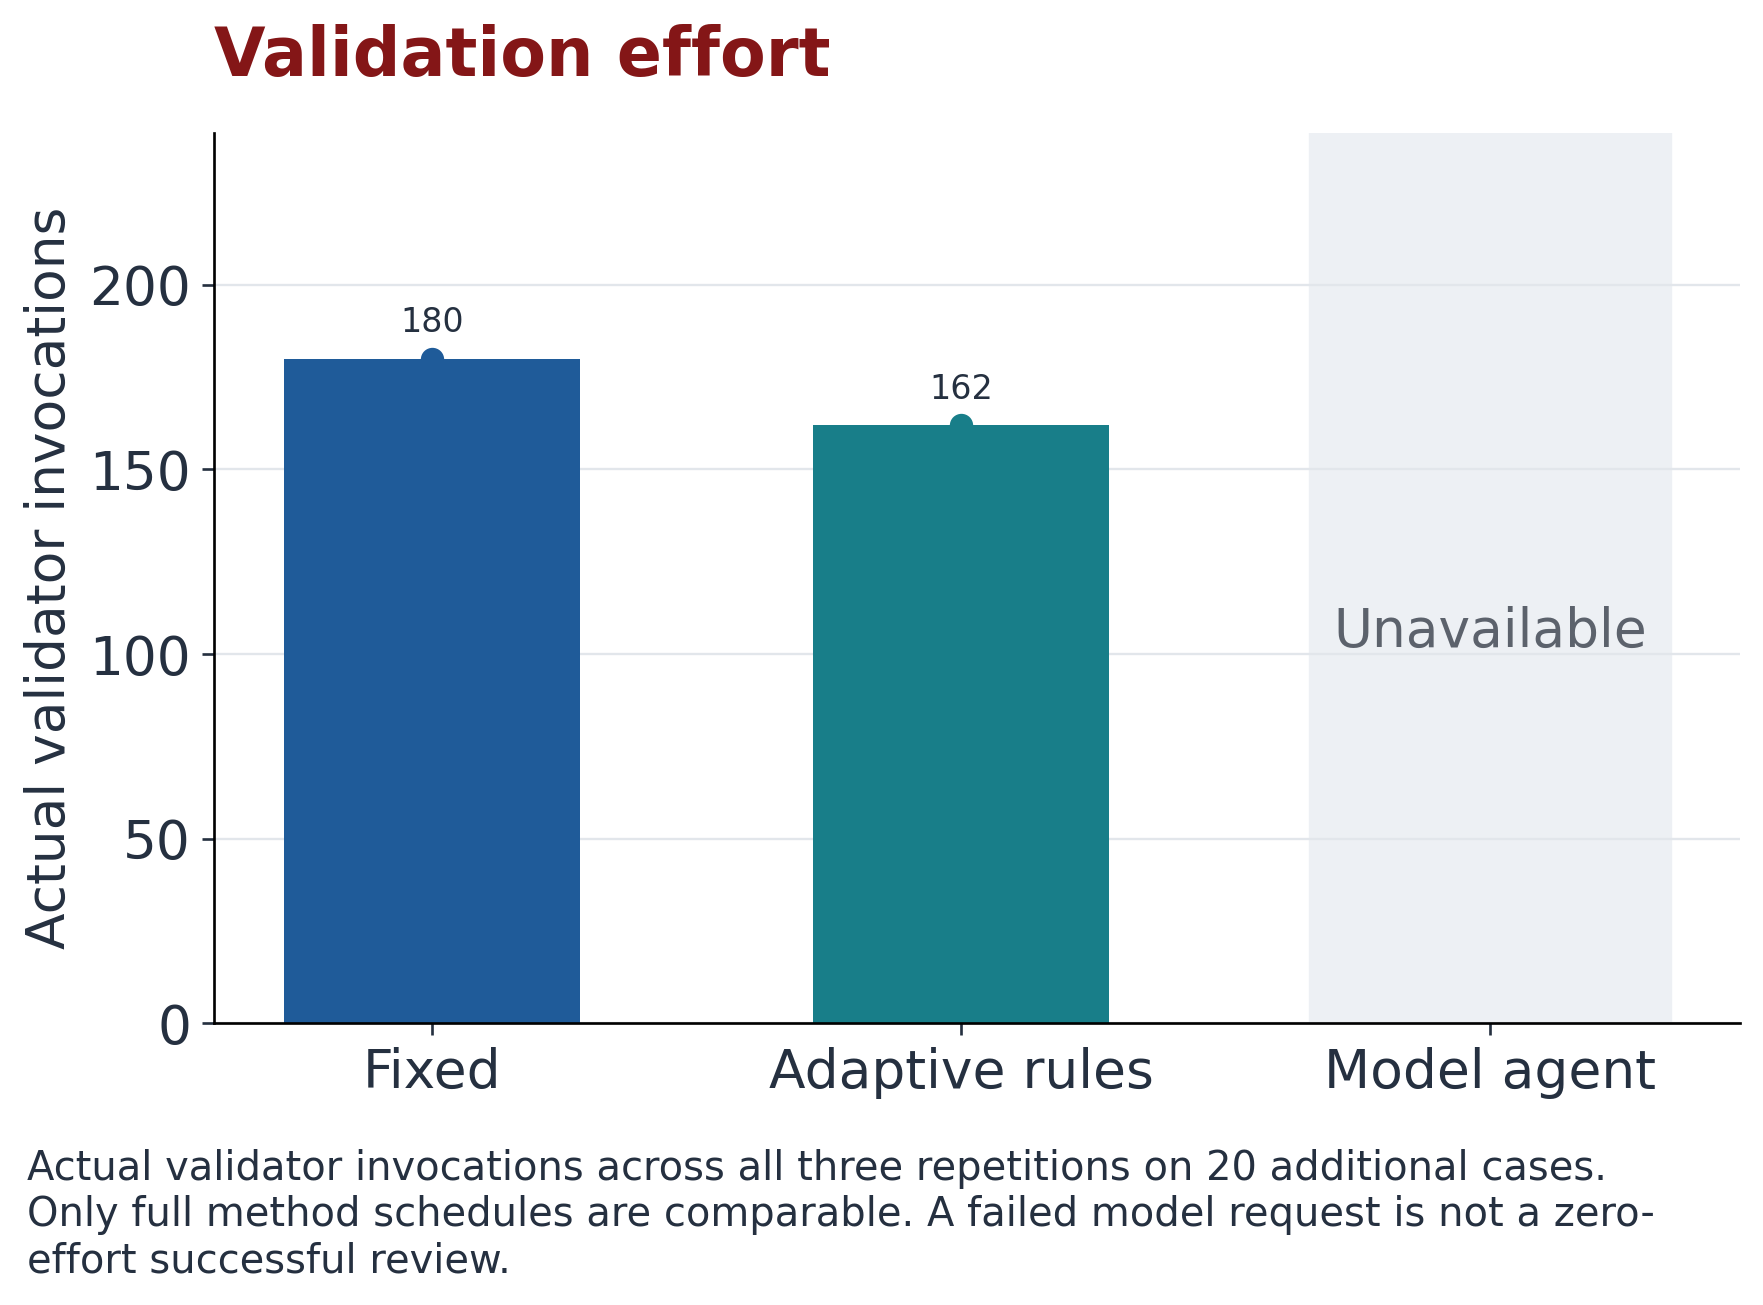

Data behind this chart, as committed beside it:
method, value, unit, completed_runs, planned_runs, recorded_runs, failed_runs, eligible_for_comparison
Fixed, 180, Actual validator invocations, 60, 60, 60, 0, True
Adaptive rules, 162, Actual validator invocations, 60, 60, 60, 0, True
Model agent, , Actual validator invocations, 0, 60, 1, 1, False
